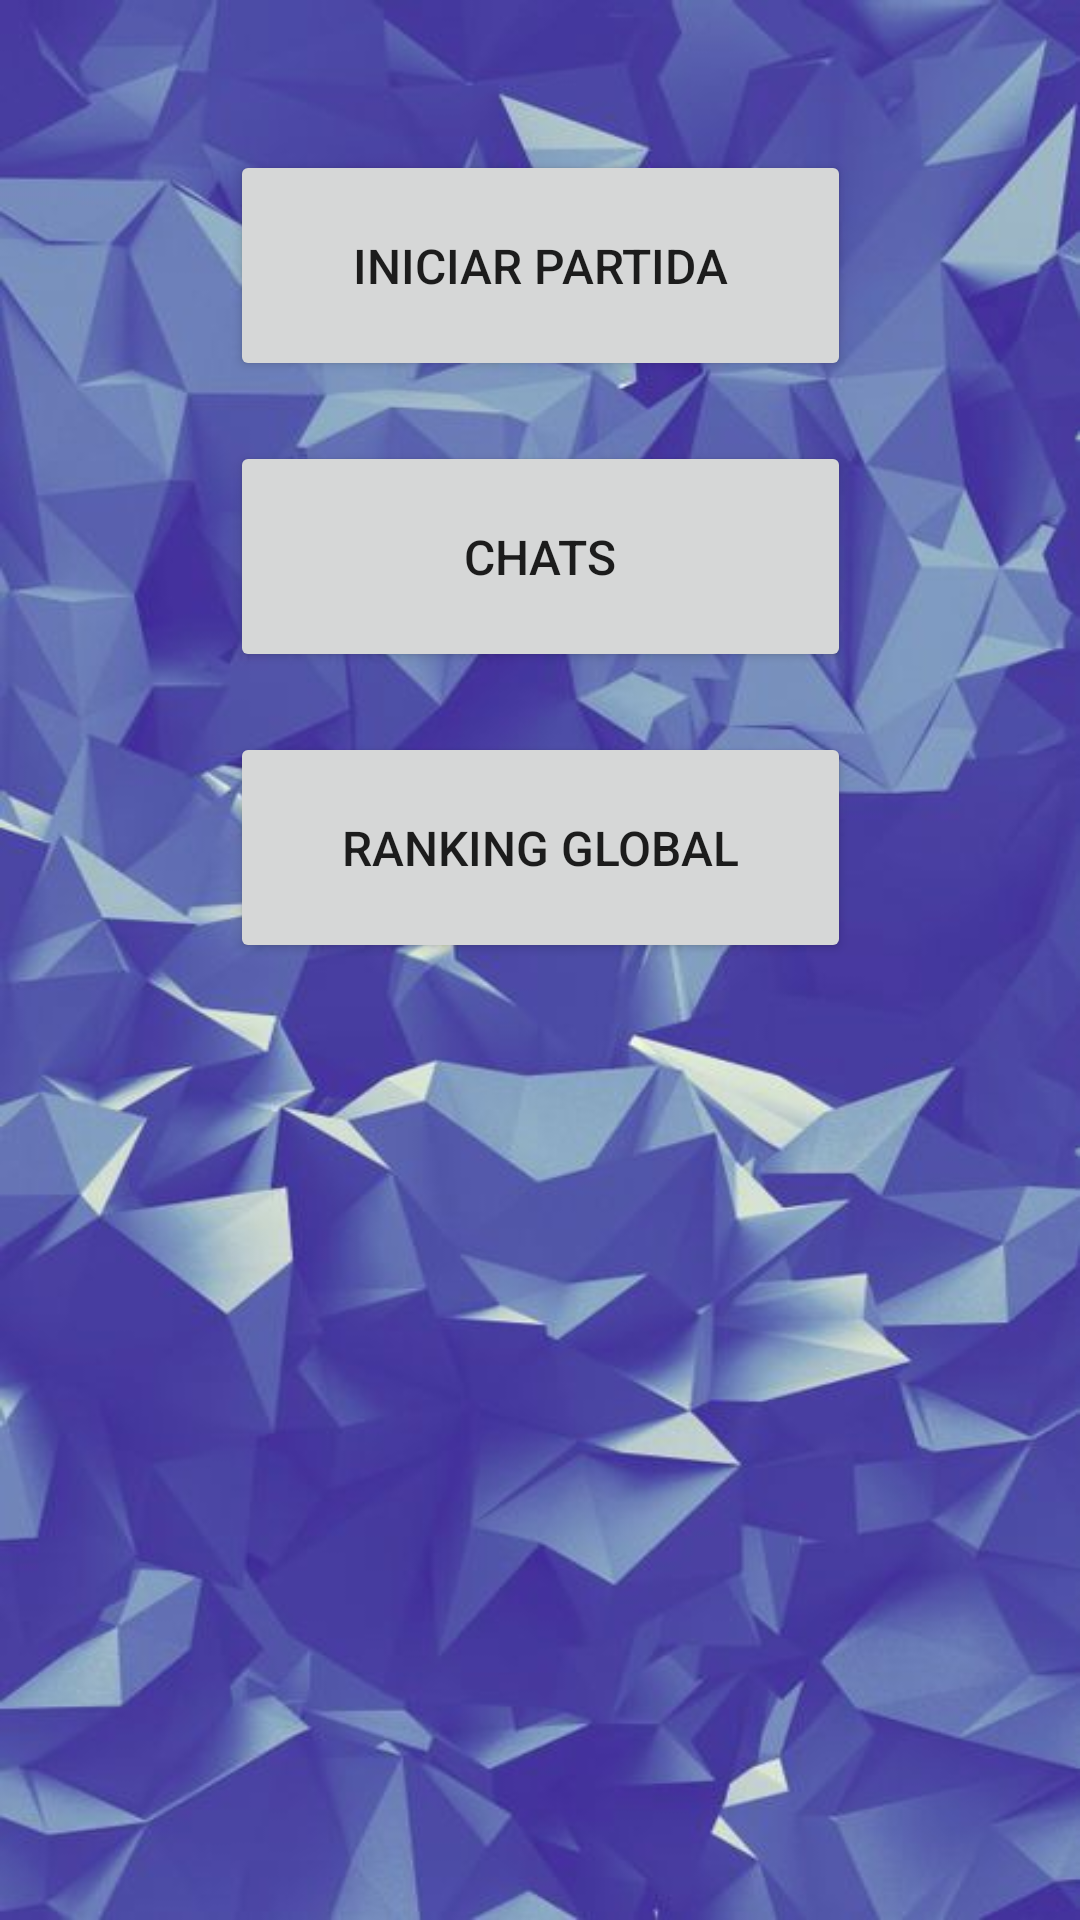

Android layout source for this screen:
<!-- AndroidManifest.xml: application theme Theme.AppProyecto -->
<!-- res/layout/activity_principal.xml -->
<?xml version="1.0" encoding="utf-8"?>
<androidx.constraintlayout.widget.ConstraintLayout xmlns:android="http://schemas.android.com/apk/res/android"
    xmlns:app="http://schemas.android.com/apk/res-auto"
    xmlns:tools="http://schemas.android.com/tools"
    android:layout_width="match_parent"
    android:layout_height="match_parent"
    android:background="@drawable/fondo3"
    tools:context=".PrincipalActivity">

    <Button
        android:id="@+id/button3"
        android:layout_width="207dp"
        android:layout_height="77dp"
        android:layout_marginTop="20dp"
        android:text="Ranking Global"
        android:textSize="16sp"
        app:layout_constraintEnd_toEndOf="parent"
        app:layout_constraintStart_toStartOf="parent"
        app:layout_constraintTop_toBottomOf="@+id/button2" />

    <Button
        android:id="@+id/button2"
        android:layout_width="207dp"
        android:layout_height="77dp"
        android:layout_marginTop="20dp"
        android:text="Chats"
        android:textSize="16sp"
        app:layout_constraintEnd_toEndOf="parent"
        app:layout_constraintStart_toStartOf="parent"
        app:layout_constraintTop_toBottomOf="@+id/button" />

    <Button
        android:id="@+id/button"
        android:layout_width="207dp"
        android:layout_height="77dp"
        android:layout_marginTop="50dp"
        android:text="Iniciar Partida"
        android:textSize="16sp"
        app:iconTint="@color/white"
        app:layout_constraintEnd_toEndOf="parent"
        app:layout_constraintStart_toStartOf="parent"
        app:layout_constraintTop_toTopOf="parent"
        app:rippleColor="#00FFFFFF" />
</androidx.constraintlayout.widget.ConstraintLayout>
<!-- resources referenced by this layout -->
<resources>
  <!-- drawable fondo3: jpeg bitmap (drawable-v24, 46103 bytes) -->
  <style name="Theme.AppProyecto" parent="Theme.MaterialComponents.DayNight.NoActionBar">
          
          <item name="colorPrimary">@color/purple_500</item>
          <item name="colorPrimaryVariant">@color/purple_700</item>
          <item name="colorOnPrimary">@color/white</item>
          
          <item name="colorSecondary">@color/teal_200</item>
          <item name="colorSecondaryVariant">@color/teal_700</item>
          <item name="colorOnSecondary">@color/black</item>
          
          <item name="android:statusBarColor">?attr/colorPrimaryVariant</item>
          
      </style>
  <!-- not gathered from this repository: default colours our renderer supplied (Android Studio template values) -->
  <color name="purple_500">#FF6200EE</color>
  <color name="purple_700">#FF3700B3</color>
  <color name="teal_200">#FF03DAC5</color>
  <color name="teal_700">#FF018786</color>
  <color name="black">#FF000000</color>
  <color name="white">#FFFFFFFF</color>
</resources>
